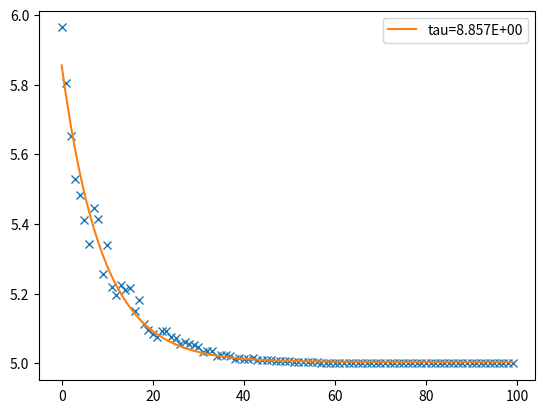

The matplotlib source for this figure:
import numpy as np
import matplotlib.pyplot as plt
import random
from scipy.optimize import curve_fit

class curveFitting(): # import numpy as np // from scipy.optimize import curve_fit
    def __init__(self,x,y):
        self.x=np.array(x)
        self.y=np.array(y)
        self.fit=np.zeros(len(x))

        self.coefs=[]

    def lin(self): #fit : ax+b
        A=np.vstack([self.x,np.ones(len(self.x))]).T
        a,b = np.linalg.lstsq(A, self.y, rcond=None)[0]
        self.coefs=[a,b]
        self.fit=a*x+b
        self.label="%3.2Ex+%3.2E"%(a,b)

    def exp(self,tau=1,A=1,B=0): #fit : B+A*exp(-x/tau)
    	def f(x,A,B,tau):
    		return B+A*np.exp(-x/tau)
    	p0=[A,B,tau]
    	popt, pcov = curve_fit(f, self.x, self.y, p0)
    	self.coefs=popt
    	A=popt[0]
    	B=popt[1]
    	tau=popt[2]
    	self.fit=B+A*np.exp(-self.x/tau)
    	self.label="tau=%4.3E"%tau


x=np.arange(0,100,1)
rd=np.zeros(len(x))
for i in range(len(rd)) :
	rd[i]=random.random()

y=np.exp(-(x+5*rd)/10)+5


cf=curveFitting(x,y)
getattr(cf,'exp')()

method_list = [func for func in dir(cf) if (callable(getattr(cf, func)) and func[0]!="_")]





plt.plot(x,y,'x')
plt.plot(x,cf.fit,label=cf.label)
plt.legend()
plt.show()